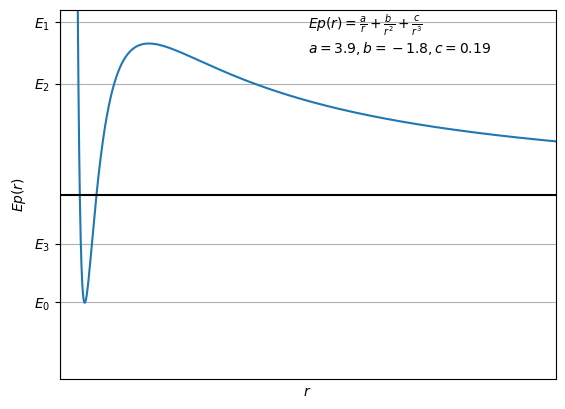

Source code (Python):
#!/usr/bin/env python3
# -*- coding: utf-8 -*-
"""Trace les puits de potentiel."""

import numpy as np
import matplotlib.pyplot as plt


def plot_potential_curve(a, b, c):
    """Plot the curve."""
    r = np.linspace(0.05, 10, 10_000)
    ep = a / r + b / r**2 + c / r**3
    plt.figure(dpi=200)
    plt.plot(r, ep)
    plt.xlabel("$r$")
    plt.ylabel("$Ep(r)$")
    plt.ylim([-3, 3])
    plt.xlim([0, 4])
    plt.grid(which='both')
    plt.axhline(0, color='black')
    plt.axvline(0, color='black')
    text = r"$Ep(r) = \frac{a}{r} + \frac{b}{r^2} + \frac{c}{r^3}$" + "\n"
    text += f"$a={a}, b={b}, c={c}$"
    plt.text(2, 2.3, text)
    plt.xticks([])
    plt.yticks([-1.75, -0.8, 1.8, 2.8],
               labels=[r"$E_0$", r"$E_3$", r"$E_2$", r"$E_1$"])
    plt.savefig('puits_potentiel.png', dpi=200)


plot_potential_curve(3.9, -1.8, 0.19)
# list_a = [3.8, 3.9, 4.0]
# list_b = [-1.7, -1.8, -1.9]
# list_c = [0.18, 0.19, 0.20]
# for a, b, c in product(list_a, list_b, list_c):
#     plot_potential_curve(a, b, c)
